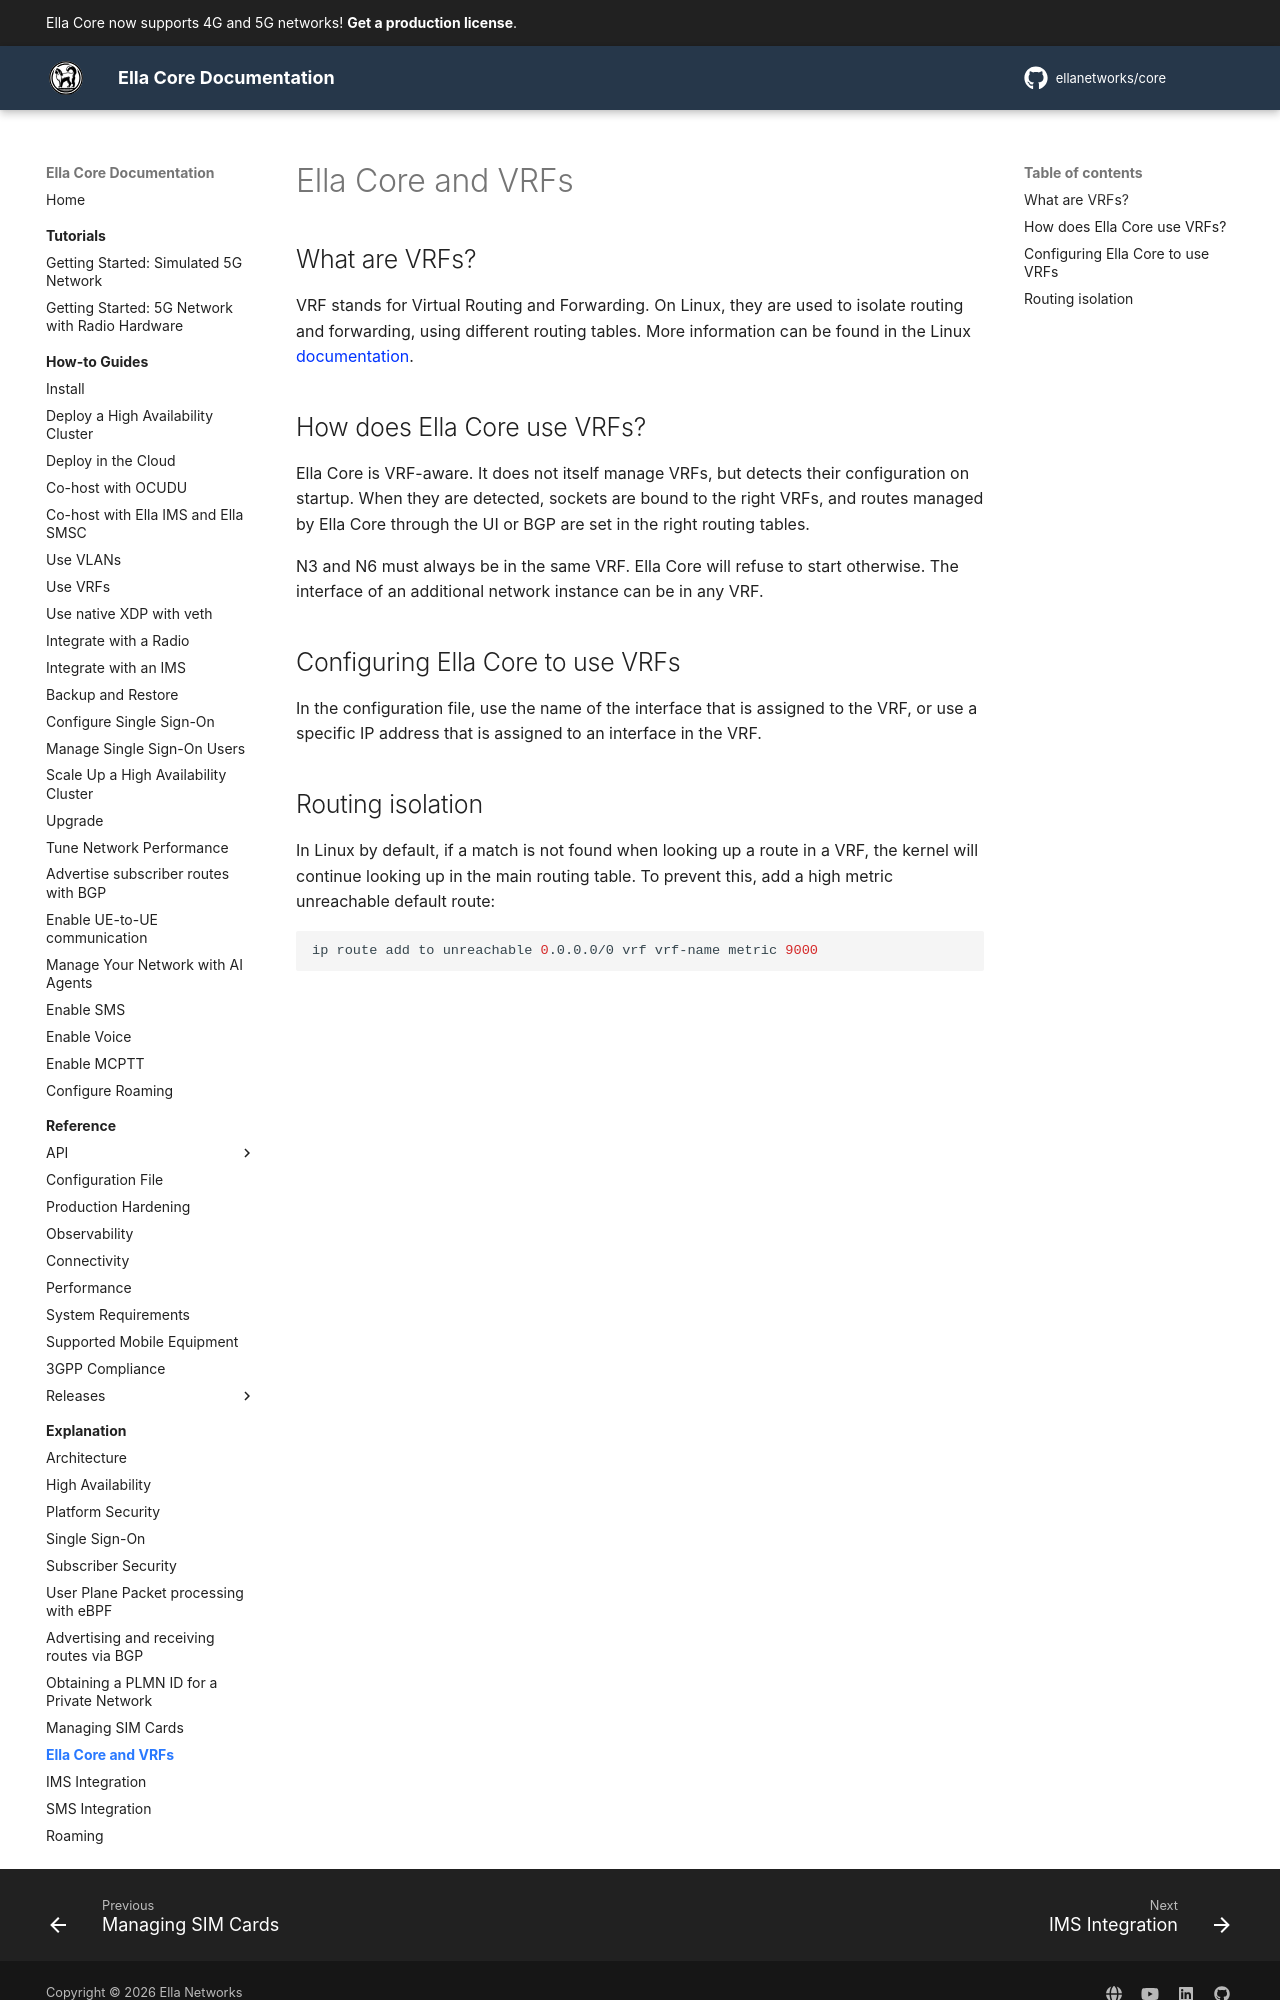

repository: ellanetworks/core · page: explanation/vrf/index.html · generator: mkdocs

# Ella Core and VRFs

## What are VRFs?

VRF stands for Virtual Routing and Forwarding. On Linux, they are used to isolate routing and
forwarding, using different routing tables. More information can be found in the Linux
[documentation](https://docs.kernel.org/networking/vrf.html).

## How does Ella Core use VRFs?

Ella Core is VRF-aware. It does not itself manage VRFs, but detects their configuration on
startup. When they are detected, sockets are bound to the right VRFs, and routes managed
by Ella Core through the UI or BGP are set in the right routing tables.

N3 and N6 must always be in the same VRF. Ella Core will refuse to start otherwise. The interface of an additional network instance can be in any VRF.

## Configuring Ella Core to use VRFs

In the configuration file, use the name of the interface that is assigned to the VRF, or
use a specific IP address that is assigned to an interface in the VRF.
